Run: headless pygame with SDL's dummy video driver; simulated clock (each Clock.tick advances the game by its frame time, no real sleeping); random seed 0; keys injected as events and as key.get_pressed() state; mouse plan: one left click at the window centre at the start of phase 2, then a move to the lower-right quarter at the start of phase 3.
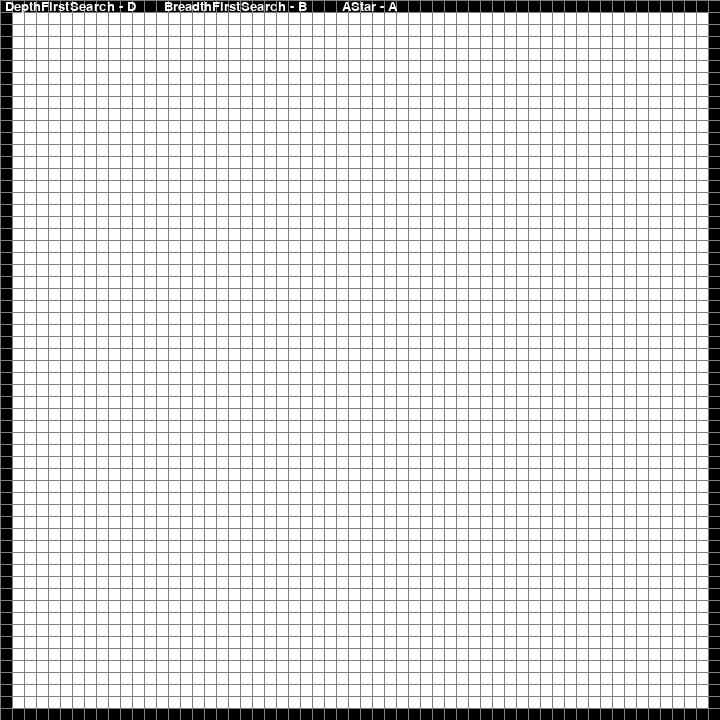
Frame 1 of 4 · flips 1–60 · no input
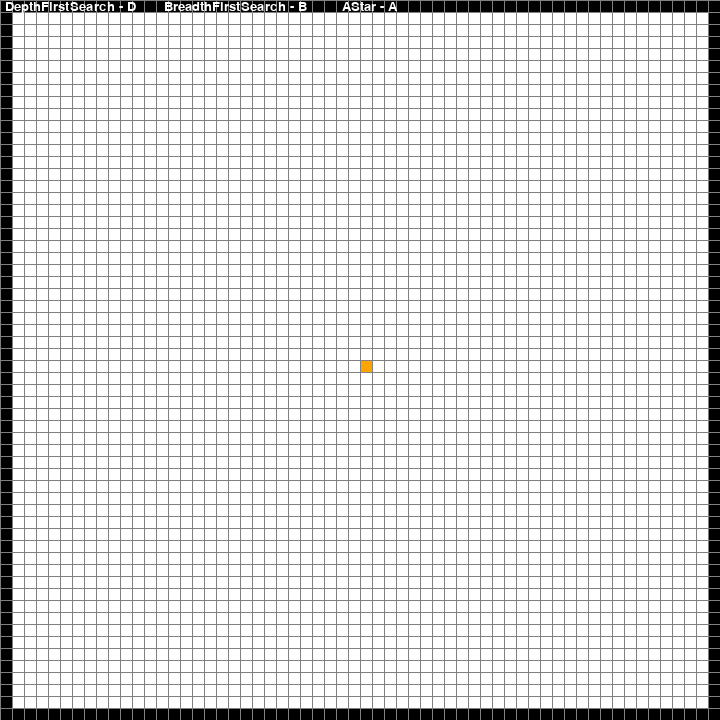
Frame 2 of 4 · flips 61–180 · clicked the window centre · tapped SPACE, RETURN · held RIGHT (→), D
Frame 3 of 4 · flips 181–300 · moved the mouse to the lower-right quarter · held DOWN (↓), S · screen unchanged from frame 2, image omitted
Frame 4 of 4 · flips 301–420 · held LEFT (←), A, UP (↑), W · screen unchanged from frame 3, image omitted

The pygame program that drew these frames:

import pygame
import queue


WIDTH = 720
pygame.init()
WIN = pygame.display.set_mode((WIDTH, WIDTH))
pygame.display.set_caption("Pathfinding Visualizer")

RED = (255, 0, 0)
GREEN = (0, 255, 0)
BLUE = (0, 255, 0)
YELLOW = (255, 255, 0)
WHITE = (255, 255, 255)
BLACK = (0, 0, 0)
PURPLE = (128, 0, 128)
ORANGE = (255, 165 ,0)
GREY = (128, 128, 128)
TURQUOISE = (64, 224, 208)

class Node:
    def __init__(self, row, col, width, total_rows):
        self.row = row
        self.col = col
        self.width = width
        self.x = row * width
        self.y = col * width
        self.color = WHITE
        self.neighbours = []
        self.total_rows = total_rows

    def get_pos(self):
        return self.row, self.col

    def is_closed(self):
        return self.color == RED

    def is_open(self):
        return self.color == GREEN

    def is_barrier(self):
        return self.color == BLACK

    def is_start(self):
        return self.color == ORANGE

    def is_end(self):
        return self.color == PURPLE

    def reset(self):
        self.color = WHITE

    def make_start(self):
        self.color = ORANGE

    def make_closed(self):
        self.color = RED

    def make_open(self):
        self.color = GREEN

    def make_barrier(self):
        self.color = BLACK

    def make_end(self):
        self.color = TURQUOISE

    def make_path(self):
        self.color = PURPLE

    def draw(self, win):
        pygame.draw.rect(win, self.color, (self.x, self.y, self.width, self.width))


    def update_neighbours(self, grid):
        self.neighbours = []
        if self.row < self.total_rows - 1 and not grid[self.row + 1][self.col].is_barrier():  # DOWN
            self.neighbours.append(grid[self.row + 1][self.col])

        if self.row > 0 and not grid[self.row - 1][self.col].is_barrier():  # UP
            self.neighbours.append(grid[self.row - 1][self.col])

        if self.col < self.total_rows - 1 and not grid[self.row][self.col + 1].is_barrier():  # RIGHT
            self.neighbours.append(grid[self.row][self.col + 1])

        if self.col > 0 and not grid[self.row][self.col - 1].is_barrier():  # LEFT
            self.neighbours.append(grid[self.row][self.col - 1])


    def __lt__(self, other):
        return False

def h(p1, p2):
    x1, y1 = p1
    x2, y2 = p2
    return abs(x1 - x2) + abs(y1 - y2)

def reconstruct_path(came_from, current, draw):
    while current in came_from:
        current = came_from[current]
        current.make_path()
        draw()

def dfs(draw, start, end):
    count = 0
    open_set = queue.LifoQueue()
    open_set.put(start)
    came_from = {}
    open_set_hash = {start}

    while not open_set.empty():
        for event in pygame.event.get():
            if event.type == pygame.QUIT:
                pygame.quit()
            if event.type == pygame.KEYDOWN:
                if event.key == pygame.K_c:
                    return False


        current = open_set.get()

        if current == end:
            reconstruct_path(came_from, end, draw)
            end.make_end()
            start.make_start()
            return True, count

        for n in current.neighbours:
            if n not in open_set_hash:
                came_from[n] = current
                open_set.put(n)
                open_set_hash.add(n)
                count += 1





        draw()

        if current != start:
             current.make_closed()

    return False

def astar(draw, grid, start, end):
    count = 0
    open_set = queue.PriorityQueue()
    open_set.put(item=(0, count, start))
    came_from = {}
    g = {node: float("inf") for row in grid for node in row}
    g[start] = 0
    f = {node: float("inf") for row in grid for node in row}
    f[start] = h(start.get_pos(), end.get_pos())

    open_set_hash = {start}

    while not open_set.empty():
        for event in pygame.event.get():
            if event.type == pygame.QUIT:
                pygame.quit()
            if event.type == pygame.KEYDOWN:
                if event.key == pygame.K_c:
                    return False


        current = open_set.get()[2]
        open_set_hash.remove(current)

        if current == end:
            reconstruct_path(came_from, end, draw)
            end.make_end()
            start.make_start()
            return True, count

        for neighbour in current.neighbours:
            temp_g = g[current] + 1

            if temp_g < g[neighbour]:
                came_from[neighbour] = current
                g[neighbour] = temp_g
                f[neighbour] = temp_g + h(neighbour.get_pos(), end.get_pos())
                if neighbour not in open_set_hash:
                    count += 1
                    open_set.put((f[neighbour], count, neighbour))
                    open_set_hash.add(neighbour)
                    neighbour.make_open()

        draw()

        if current != start:
             current.make_closed()

    return False

def make_grid(rows, width):
    grid = []
    gap = width // rows
    for i in range(rows):
        # If rows = 5, then grid would be [[], [], [], [], []]
        grid.append([])
        for j in range(rows):
            node = Node(i, j, gap, rows)
            if i == 0 or j == 0 or i == 59 or j == 59:
                node.make_barrier()
            grid[i].append(node)

    return grid

def draw_grid(win, rows, width):
     gap = width // rows
     for i in range(rows):
         pygame.draw.line(win, GREY, (0, i*gap), (width, i*gap))
         for j in range(rows):
            pygame.draw.line(win, GREY, (j*gap, 0), (j*gap, width))

def draw_text(win):
    font = pygame.font.Font(None, 20)
    text1 = font.render("DepthFirstSearch - D", 1, (255, 255, 255))
    text2 = font.render("BreadthFirstSearch - B", 1, (255, 255, 255))
    text3 = font.render("AStar - A", 1, (255, 255, 255))
    textpos1 = text1.get_rect()
    textpos2 = text2.get_rect()
    textpos3 = text3.get_rect()
    textpos1.centerx = win.get_rect().centerx-290
    textpos2.centerx = win.get_rect().centerx-125
    textpos3.centerx = win.get_rect().centerx+10
    win.blit(text1, textpos1)
    win.blit(text2, textpos2)
    win.blit(text3, textpos3)


def draw(win, grid, rows, width):
    win.fill(WHITE)

    for row in grid:
        for node in row:
            node.draw(win)

    draw_grid(win, rows, width)
    draw_text(win)
    pygame.display.update()

def get_clicked_pos(pos, rows, width):
    gap = width // rows
    y, x = pos

    row = y // gap
    col = x // gap

    return row, col

def main(win, width):
    ROWS = 60
    grid = make_grid(ROWS, width)

    start = None
    end = None

    run = True
    started = False
    while run:
        draw(win, grid, ROWS, width)
        for event in pygame.event.get():
            if event.type == pygame.QUIT:
                run = False

            if started:
                continue

            if pygame.mouse.get_pressed()[0]: # LEFT
                pos = pygame.mouse.get_pos()
                row, col = get_clicked_pos(pos, ROWS, width)
                node = grid[row][col]
                if not start and node != end and node.is_barrier() == False:
                    start = node
                    start.make_start()

                elif not end and node != start and node.is_barrier() == False:
                    end = node
                    end.make_end()

                elif node != end and node != start:
                    node.make_barrier()

            elif pygame.mouse.get_pressed()[2]: # RIGHT
                pos = pygame.mouse.get_pos()
                row, col = get_clicked_pos(pos, ROWS, width)
                node = grid[row][col]
                node.reset()
                if node == start:
                    start = None
                elif node == end:
                    end = None

            if event.type == pygame.KEYDOWN:
                if event.key == pygame.K_a and start and end:
                    for row in grid:
                        for node in row:
                            node.update_neighbours(grid)

                    Success, Count = astar(lambda: draw(win, grid, ROWS, width), grid, start, end)
                    print(Success, Count)

                elif event.key == pygame.K_d and start and end:
                    for row in grid:
                        for node in row:
                            node.update_neighbours(grid)

                    Success, Count = dfs(lambda: draw(win, grid, ROWS, width), start, end)
                    print(Success, Count)

                elif event.key == pygame.K_b and start and end:
                    for row in grid:
                        for node in row:
                            node.update_neighbours(grid)

                  # Success, Count = bfs(lambda: draw(win, grid, ROWS, width), grid, start, end)

                if event.key == pygame.K_c:
                    start = None
                    end = None
                    grid = make_grid(ROWS, width)


    pygame.quit()

main(WIN, WIDTH)
